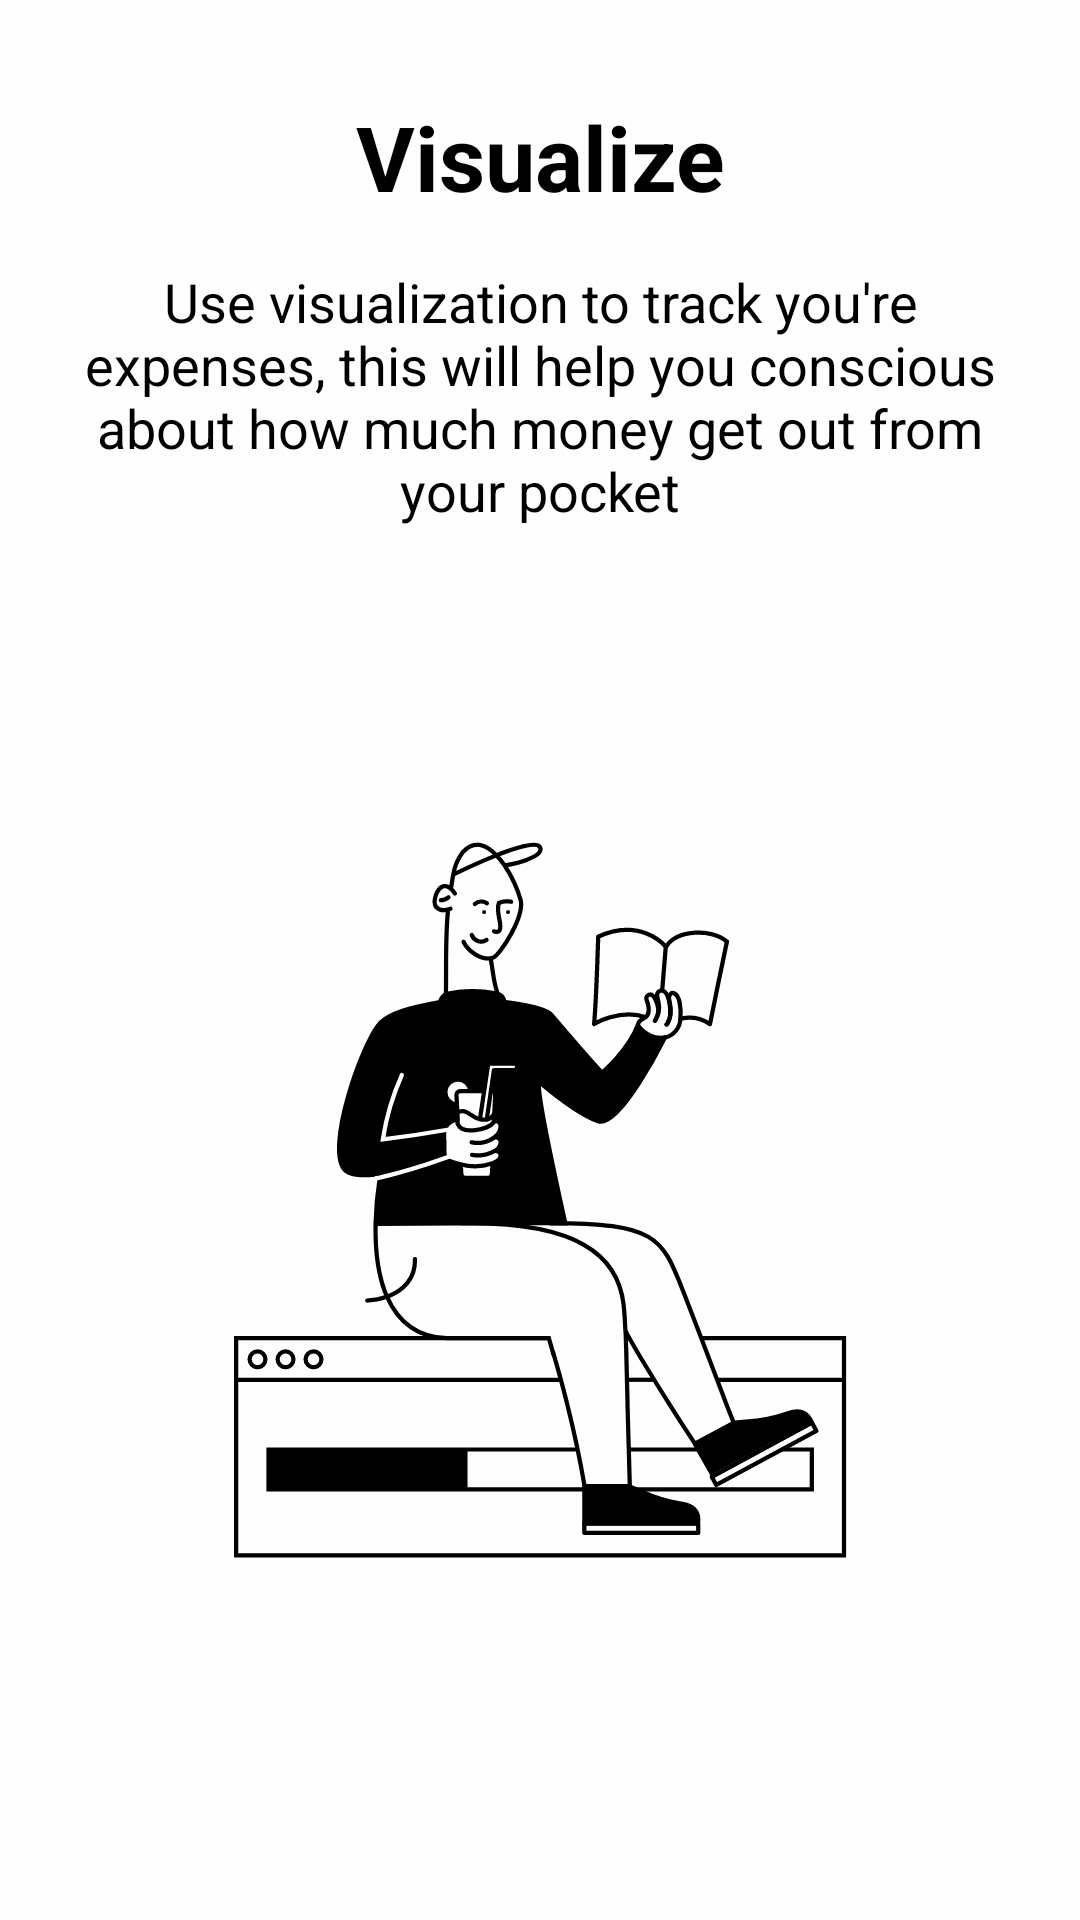

Layout XML and referenced resources for this Android screen:
<!-- AndroidManifest.xml: application theme Theme.AnakKostMoneyTracker -->
<!-- res/layout/fragment_screen_two.xml -->
<?xml version="1.0" encoding="utf-8"?>
<androidx.appcompat.widget.LinearLayoutCompat xmlns:android="http://schemas.android.com/apk/res/android"
    xmlns:tools="http://schemas.android.com/tools"
    android:layout_width="match_parent"
    android:layout_height="match_parent"
    tools:viewBindingIgnore="true"
    android:orientation="vertical"
    android:padding="@dimen/dp_16"
    tools:context=".ui.on_boarding.screen_two.ScreenTwoFragment">

    <TextView
        android:layout_width="match_parent"
        android:layout_height="wrap_content"
        android:layout_marginVertical="@dimen/dp_16"
        android:text="@string/visualize"
        android:textAlignment="center"
        android:textSize="30sp"
        android:textStyle="bold" />

    <TextView
        android:layout_width="match_parent"
        android:layout_height="wrap_content"
        android:text="@string/text_screen_two"
        android:textAlignment="center"
        android:textSize="18sp" />

    <ImageView
        android:layout_width="match_parent"
        android:layout_height="match_parent"
        android:layout_gravity="center_horizontal"
        android:layout_marginVertical="@dimen/dp_16"
        android:importantForAccessibility="no"
        android:src="@drawable/ic_screen_two" />

</androidx.appcompat.widget.LinearLayoutCompat>
<!-- resources referenced by this layout -->
<resources>
  <dimen name="dp_16">16dp</dimen>
  <!-- drawable ic_screen_two: vector/xml drawable (drawable, 15635 chars, omitted) -->
  <string name="text_screen_two">Use visualization to track you\'re expenses, this will help you conscious about how much money get out from your pocket</string>
  <string name="visualize">Visualize</string>
  <style name="Theme.AnakKostMoneyTracker" parent="Theme.MaterialComponents.Light.NoActionBar">
          
          <item name="colorPrimary">@color/primaryColor</item>
          <item name="colorPrimaryVariant">@color/primaryDarkColor</item>
          <item name="colorOnPrimary">@color/primaryTextColor</item>
          
          <item name="colorSecondary">@color/secondaryColor</item>
          <item name="colorSecondaryVariant">@color/secondaryDarkColor</item>
          <item name="colorOnSecondary">@color/secondaryTextColor</item>
          
          <item name="android:statusBarColor">@android:color/transparent</item>
          <item name="android:windowLightStatusBar" tools:targetApi="m">true</item>
          <item name="android:windowBackground">#fefefe</item>
          
          <item name="fontFamily">@font/poppins_medium</item>
          <item name="android:textColor">@color/secondaryTextColor</item>
      </style>
  <color name="primaryColor">#212121</color>
  <color name="primaryDarkColor">#000000</color>
  <color name="primaryTextColor">#ffffff</color>
  <color name="secondaryColor">#fafafa</color>
  <color name="secondaryDarkColor">#c7c7c7</color>
  <color name="secondaryTextColor">#000000</color>
</resources>
